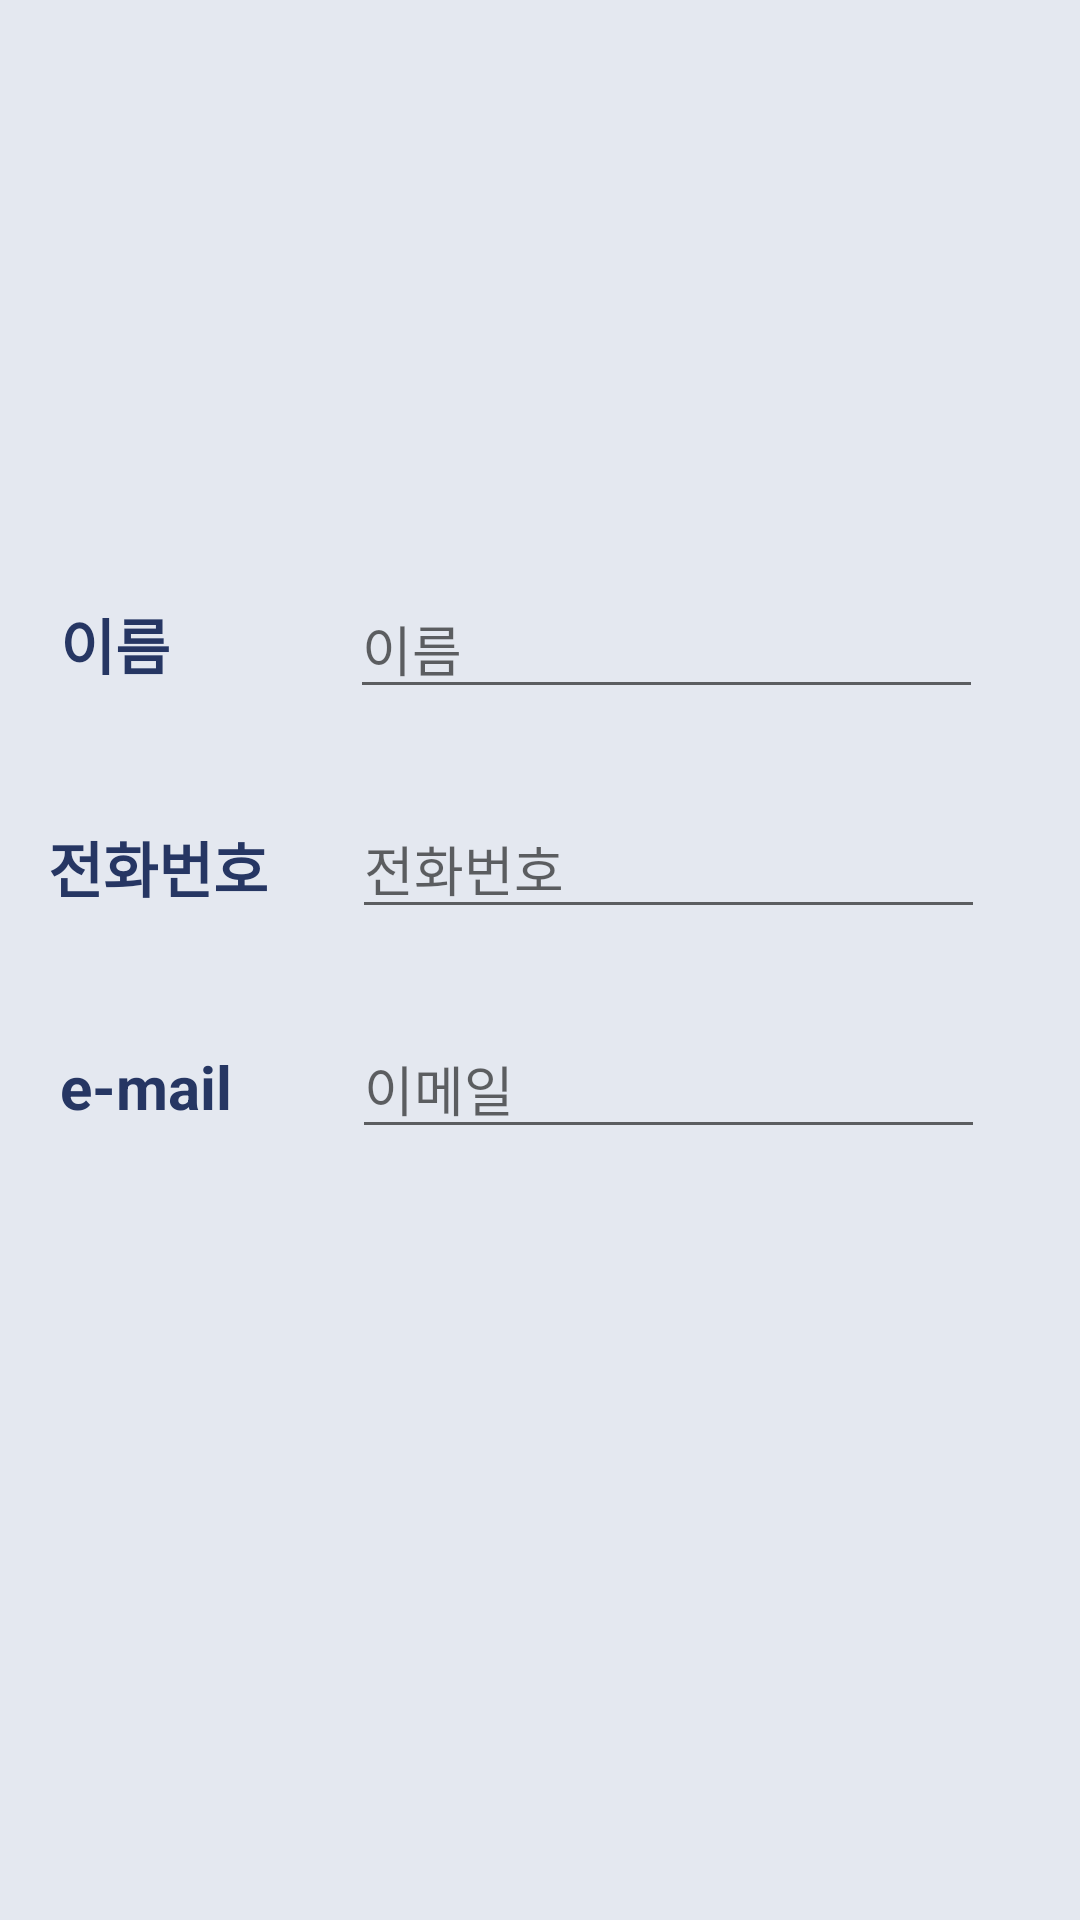

Produce the Android XML layout that renders to this screen, including the resource entries it uses.
<!-- AndroidManifest.xml: application theme Theme.BasicApplicationFunction -->
<!-- res/layout/activity_contact.xml -->
<?xml version="1.0" encoding="utf-8"?>
<androidx.constraintlayout.widget.ConstraintLayout xmlns:android="http://schemas.android.com/apk/res/android"
    xmlns:app="http://schemas.android.com/apk/res-auto"
    xmlns:tools="http://schemas.android.com/tools"
    android:layout_width="match_parent"
    android:layout_height="match_parent"
    tools:context=".ContactActivity"
    android:background="#E4E8F0">

    <ImageButton
        android:id="@+id/btnContactAdd2"
        android:layout_width="30dp"
        android:layout_height="30dp"
        android:layout_alignParentStart="true"
        android:layout_alignParentEnd="true"
        android:layout_alignParentBottom="true"
        android:background="@android:color/transparent"
        android:onClick="mOnContactAdd2"
        android:scaleType="fitXY"
        android:src="@drawable/save_icon"
        android:tint="#263663"
        android:layout_marginTop="16dp"
        android:layout_marginEnd="16dp"
        app:layout_constraintEnd_toEndOf="parent"
        app:layout_constraintTop_toTopOf="parent" />

    <EditText
        android:id="@+id/editTextTextPersonName"
        android:layout_width="211dp"
        android:layout_height="wrap_content"
        android:layout_alignParentStart="true"
        android:layout_alignParentTop="true"
        android:layout_alignParentEnd="true"
        android:layout_marginStart="60dp"
        android:layout_marginTop="193dp"
        android:ems="10"
        android:fontFamily="@font/lotte_light"
        android:hint="이름"
        android:inputType="textPersonName"
        app:layout_constraintStart_toEndOf="@+id/textView3"
        app:layout_constraintTop_toTopOf="parent" />

    <EditText
        android:id="@+id/editTextPhone"
        android:layout_width="211dp"
        android:layout_height="wrap_content"
        android:layout_below="@+id/editTextTextPersonName"
        android:layout_alignEnd="@+id/editTextTextPersonName"
        android:layout_alignParentStart="true"
        android:layout_marginStart="28dp"
        android:layout_marginTop="30dp"
        android:ems="10"
        android:fontFamily="@font/lotte_light"
        android:hint="전화번호"
        android:inputType="phone"
        app:layout_constraintStart_toEndOf="@+id/textView4"
        app:layout_constraintTop_toBottomOf="@+id/editTextTextPersonName" />

    <TextView
        android:id="@+id/textView3"
        android:layout_width="wrap_content"
        android:layout_height="wrap_content"
        android:layout_alignBottom="@+id/editTextTextPersonName"
        android:layout_alignParentStart="true"
        android:layout_alignParentEnd="true"
        android:layout_marginStart="20dp"
        android:layout_marginTop="200dp"
        android:text="이름"
        android:textColor="#263663"
        android:textSize="20sp"
        android:textStyle="bold"
        app:layout_constraintStart_toStartOf="parent"
        app:layout_constraintTop_toTopOf="parent" />

    <TextView
        android:id="@+id/textView4"
        android:layout_width="wrap_content"
        android:layout_height="wrap_content"
        android:layout_alignBottom="@+id/editTextPhone"
        android:layout_alignParentStart="true"
        android:layout_alignParentEnd="true"
        android:layout_marginStart="16dp"
        android:layout_marginTop="45dp"
        android:text="전화번호"
        android:textSize="20sp"
        android:textColor="#263663"
        android:textStyle="bold"
        app:layout_constraintStart_toStartOf="parent"
        app:layout_constraintTop_toBottomOf="@+id/textView3" />

    <EditText
        android:id="@+id/editTextTextEmailAddress"
        android:layout_width="211dp"
        android:layout_height="wrap_content"
        android:layout_below="@+id/editTextPhone"
        android:layout_alignParentStart="true"
        android:layout_alignParentEnd="true"
        android:layout_marginStart="40dp"
        android:layout_marginTop="30dp"
        android:ems="10"
        android:fontFamily="@font/lotte_light"
        android:hint="이메일"
        android:inputType="textEmailAddress"
        app:layout_constraintStart_toEndOf="@+id/textView5"
        app:layout_constraintTop_toBottomOf="@+id/editTextPhone" />

    <TextView
        android:id="@+id/textView5"
        android:layout_width="wrap_content"
        android:layout_height="wrap_content"
        android:layout_alignBottom="@+id/editTextTextEmailAddress"
        android:layout_alignParentStart="true"
        android:layout_alignParentEnd="true"
        android:layout_marginStart="20dp"
        android:layout_marginTop="45dp"
        android:text="e-mail"
        android:textSize="20sp"
        android:textColor="#263663"
        android:textStyle="bold"
        app:layout_constraintStart_toStartOf="parent"
        app:layout_constraintTop_toBottomOf="@+id/textView4" />

</androidx.constraintlayout.widget.ConstraintLayout>
<!-- resources referenced by this layout -->
<resources>
  <style name="Theme.BasicApplicationFunction" parent="Theme.MaterialComponents.DayNight.NoActionBar">
          
          <item name="colorPrimary">@color/purple_500</item>
          <item name="colorPrimaryVariant">@color/purple_700</item>
          <item name="colorOnPrimary">@color/white</item>
          
          <item name="colorSecondary">@color/teal_200</item>
          <item name="colorSecondaryVariant">@color/teal_700</item>
          <item name="colorOnSecondary">@color/black</item>
          
          <item name="android:statusBarColor" tools:targetApi="l">?attr/colorPrimaryVariant</item>
          
      </style>
  <color name="purple_500">#FF6200EE</color>
  <color name="purple_700">#FF3700B3</color>
  <color name="white">#FFFFFFFF</color>
  <color name="teal_200">#FF03DAC5</color>
  <color name="teal_700">#FF018786</color>
  <color name="black">#FF000000</color>
</resources>
